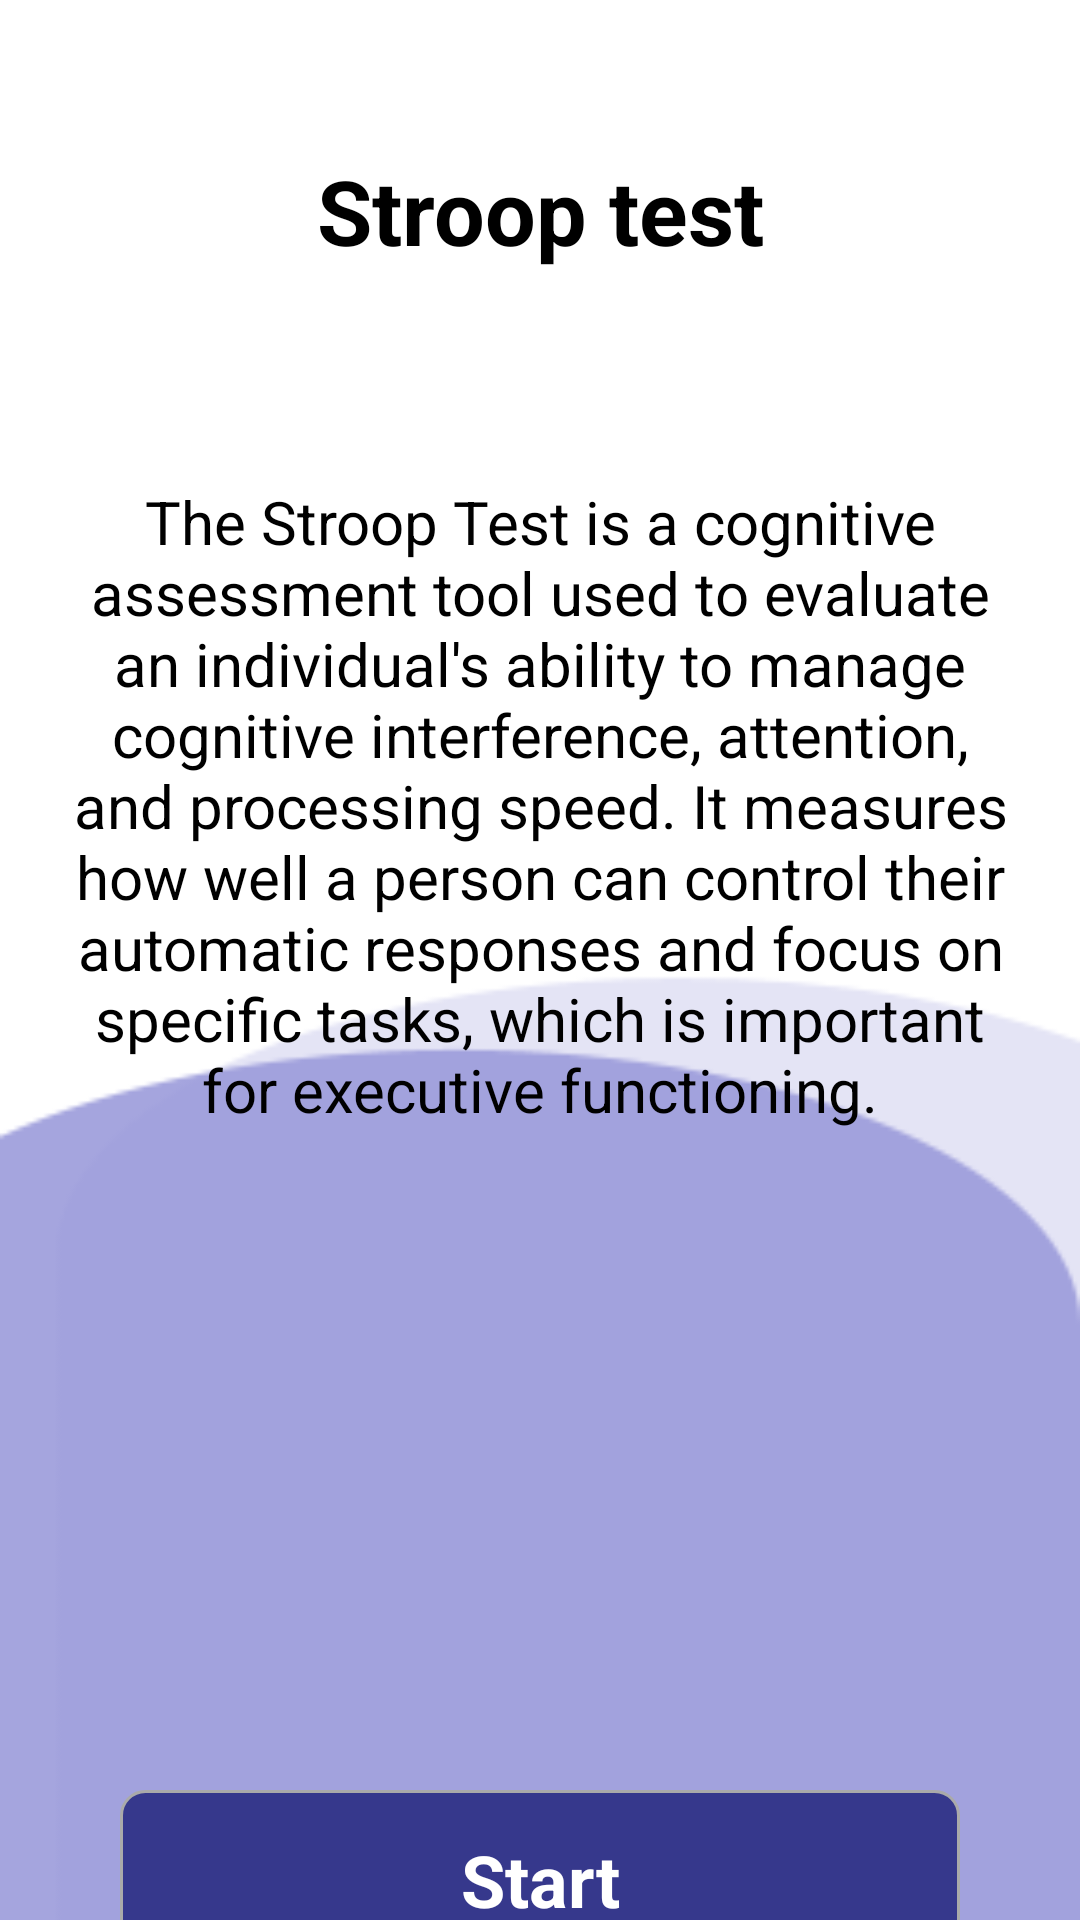

Here is an Android app screen rendered from its layout file. Give the layout XML and the strings, colors and styles it references.
<!-- AndroidManifest.xml: application theme Theme.Recall -->
<!-- res/layout/fragment_start_st.xml -->
<?xml version="1.0" encoding="utf-8"?>
<LinearLayout xmlns:android="http://schemas.android.com/apk/res/android"
    xmlns:tools="http://schemas.android.com/tools"
    android:layout_width="match_parent"
    android:layout_height="match_parent"
    android:orientation="vertical"
    tools:context=".bnt.StartBNT"
    android:background="@drawable/starting">

    <TextView
        android:layout_width="match_parent"
        android:layout_height="wrap_content"
        android:textSize="30sp"
        android:layout_marginHorizontal="20dp"
        android:textColor="@color/black"
        android:gravity="center_horizontal"
        android:layout_marginTop="50dp"
        android:textStyle="bold"
        android:text="@string/stroop_test" />


    <TextView
        android:id="@+id/instruction"
        android:layout_width="match_parent"
        android:layout_height="wrap_content"
        android:textSize="20sp"
        android:layout_marginHorizontal="20dp"
        android:textColor="@color/black"
        android:gravity="center_horizontal"
        android:layout_marginTop="70dp"
        android:text="@string/STdesc" />

    <TextView
        android:id="@+id/start"
        android:layout_width="match_parent"
        android:layout_height="60dp"
        android:layout_marginHorizontal="40dp"
        android:layout_marginTop="220dp"
        android:background="@drawable/purple_tile"
        android:gravity="center"
        android:text="@string/start"
        android:textColor="@color/white"
        android:textSize="24sp"
        android:textStyle="bold" />


</LinearLayout>
<!-- resources referenced by this layout -->
<resources>
  <color name="black">#000000</color>
  <color name="white">#FFFFFFFF</color>
  <!-- drawable purple_tile (drawable) -->
  <shape xmlns:android="http://schemas.android.com/apk/res/android">
      <solid android:color="@color/primary"/>
      <corners android:radius="8dp"/>
      <stroke android:width="1dp" android:color="@android:color/darker_gray"/>
  </shape>
  <!-- drawable starting: png bitmap (drawable, 3452 bytes) -->
  <string name="STdesc">The Stroop Test is a cognitive assessment tool used to evaluate an individual\'s ability to manage cognitive interference, attention, and processing speed. It measures how well a person can control their automatic responses and focus on specific tasks, which is important for executive functioning.</string>
  <string name="start">Start</string>
  <string name="stroop_test">Stroop test</string>
  <style name="Theme.Recall" parent="Theme.MaterialComponents.DayNight.NoActionBar">
          
          <item name="colorPrimary">@color/white</item>
          <item name="colorPrimaryVariant">@color/primary</item>
          <item name="colorOnPrimary">@color/white</item>
          
          <item name="colorSecondary">@color/secondary</item>
          <item name="colorSecondaryVariant">@color/secondary</item>
          <item name="colorOnSecondary">@color/black</item>
          
          <item name="android:statusBarColor">?attr/colorPrimaryVariant</item>
          
  
      </style>
  <color name="primary">#36388C</color>
  <color name="secondary">#9C9CDB</color>
</resources>
